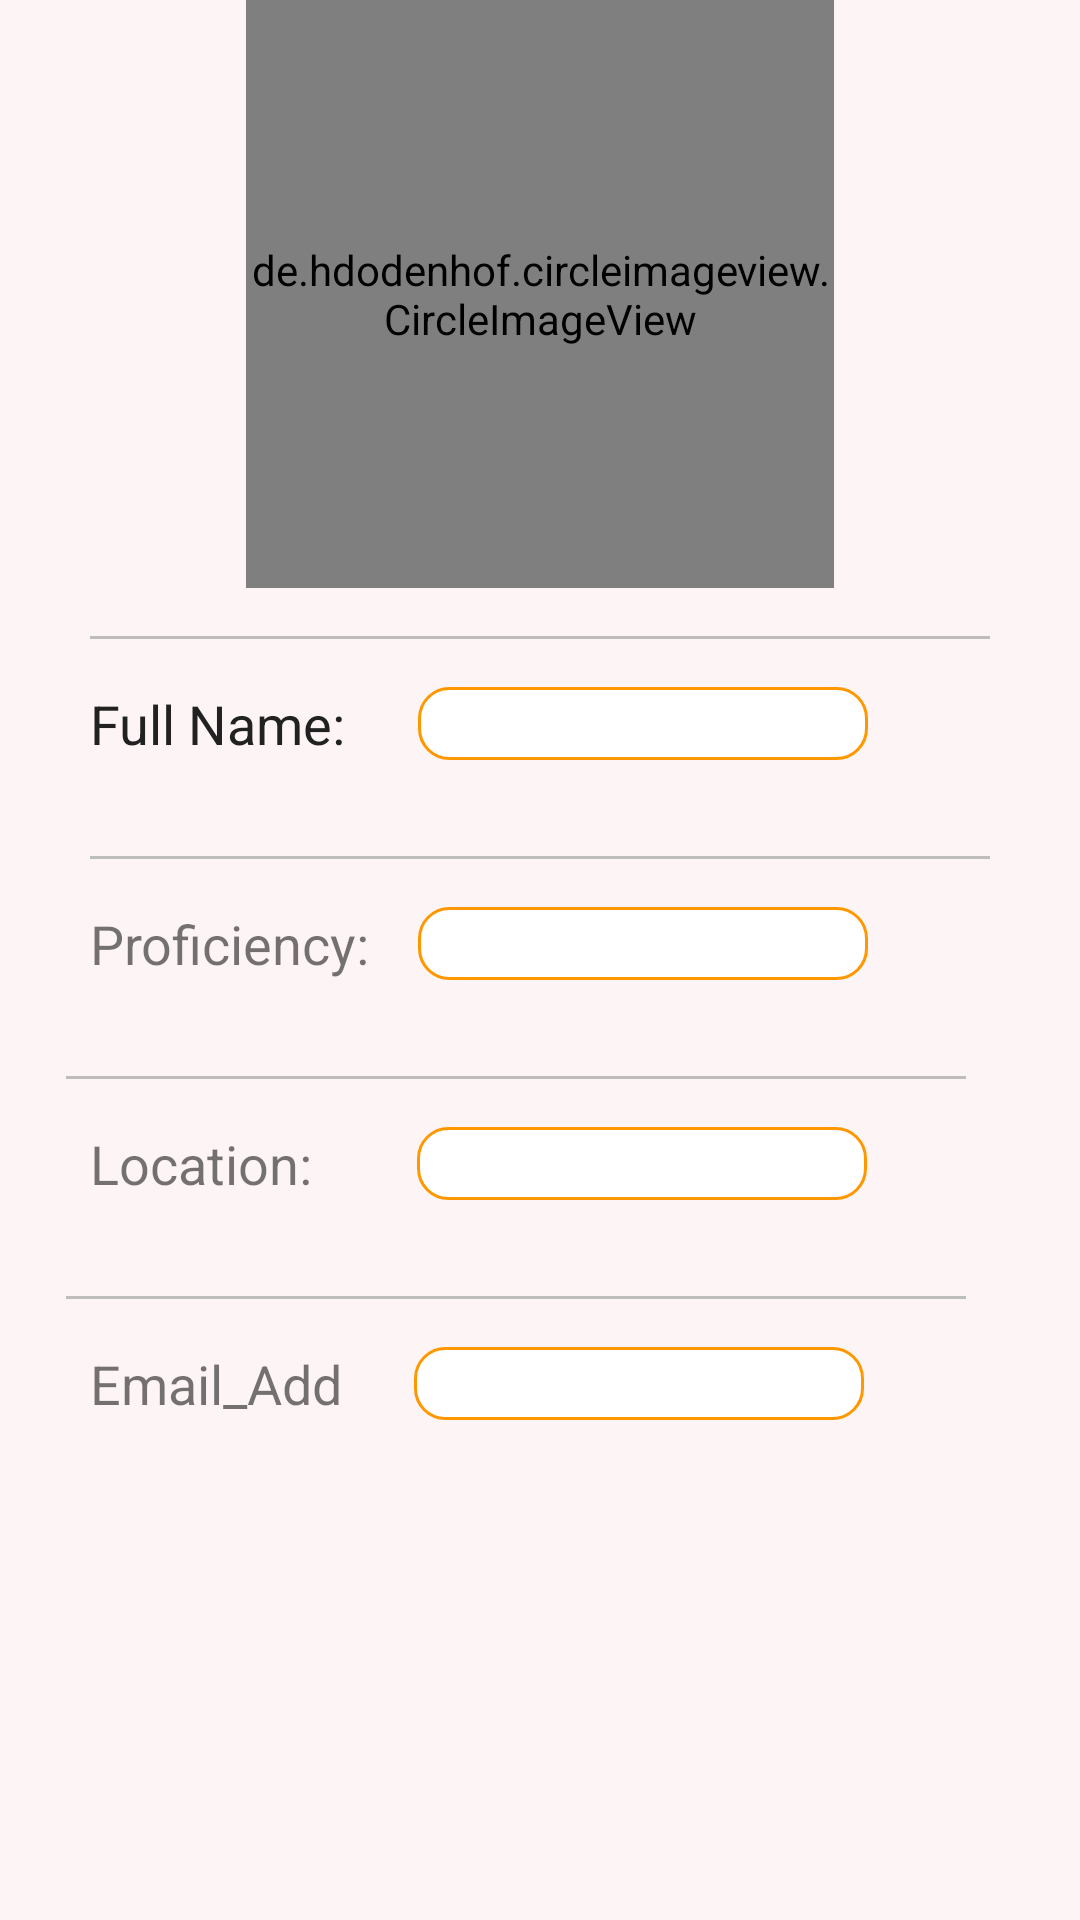

Layout XML and referenced resources for this Android screen:
<!-- AndroidManifest.xml: application theme AppTheme -->
<!-- res/layout/content_add.xml -->
<?xml version="1.0" encoding="utf-8"?>
<androidx.constraintlayout.widget.ConstraintLayout xmlns:android="http://schemas.android.com/apk/res/android"
    xmlns:app="http://schemas.android.com/apk/res-auto"
    xmlns:tools="http://schemas.android.com/tools"
    android:layout_width="match_parent"
    android:layout_height="match_parent"
    android:background="#F7FDF5F5"
    app:layout_behavior="@string/appbar_scrolling_view_behavior"
    tools:context=".AddProf"
    tools:showIn="@layout/activity_add">

    <de.hdodenhof.circleimageview.CircleImageView
        android:id="@+id/circleImage"
        android:layout_width="@dimen/addprof_width"
        android:layout_height="@dimen/addprof_height"
        android:src="@drawable/ic_account_circle_black_24dp"
        app:civ_border_color="#FFFFFF"
        app:civ_border_width="2dp"
        app:layout_constraintEnd_toEndOf="parent"
        app:layout_constraintStart_toStartOf="parent"
        app:layout_constraintTop_toTopOf="parent" />

    <View
        android:id="@+id/divider"
        android:layout_width="@dimen/divider_width"
        android:layout_height="1dp"
        android:layout_marginStart="@dimen/addprof_divmargin"
        android:layout_marginTop="16dp"
        android:layout_marginEnd="@dimen/addprof_divmargin"
        android:background="#BDBDBD"
        app:layout_constraintEnd_toEndOf="parent"
        app:layout_constraintStart_toStartOf="parent"
        app:layout_constraintTop_toBottomOf="@+id/circleImage" />

    <TextView
        android:id="@+id/textView"
        android:layout_width="wrap_content"
        android:layout_height="wrap_content"
        android:layout_marginTop="16dp"
        android:text="@string/full_name"
        android:textColor="#212121"
        android:textSize="@dimen/addprof_textSize"
        app:layout_constraintStart_toStartOf="@+id/divider"
        app:layout_constraintTop_toBottomOf="@+id/divider" />

    <View
        android:id="@+id/divider2"
        android:layout_width="@dimen/divider_width"
        android:layout_height="1dp"
        android:contentDescription="@string/mentor_pic"
        android:layout_marginStart="16dp"
        android:layout_marginTop="32dp"
        android:layout_marginEnd="16dp"
        android:background="#BDBDBD"
        app:layout_constraintEnd_toEndOf="@+id/divider"
        app:layout_constraintStart_toStartOf="@+id/divider"
        app:layout_constraintTop_toBottomOf="@+id/textView" />

    <EditText
        android:id="@+id/editName"
        android:layout_width="150dp"
        android:layout_height="wrap_content"
        android:layout_marginStart="24dp"
        android:background="@drawable/addprof"
        android:contentDescription="@string/full_name"
        android:ems="10"
        android:maxLength="20"
        android:gravity="start|top"
        android:inputType="textMultiLine"
        app:layout_constraintStart_toEndOf="@+id/textView"
        app:layout_constraintTop_toTopOf="@+id/textView" />

    <View
        android:id="@+id/divider3"
        android:layout_width="@dimen/divider_width"
        android:layout_height="1dp"
        android:layout_marginTop="32dp"
        android:contentDescription="@string/mentor_pic"
        android:layout_marginEnd="16dp"
        android:background="#BDBDBD"
        app:layout_constraintEnd_toEndOf="@+id/divider"
        app:layout_constraintStart_toStartOf="@+id/divider"
        app:layout_constraintTop_toBottomOf="@+id/textView2" />

    <TextView
        android:id="@+id/textView4"
        android:layout_width="wrap_content"
        android:layout_height="wrap_content"
        android:layout_marginTop="16dp"
        android:text="@string/location"
        android:textSize="@dimen/addprof_textSize"
        app:layout_constraintStart_toStartOf="@+id/textView2"
        app:layout_constraintTop_toBottomOf="@+id/divider3" />

    <View
        android:id="@+id/divider4"
        android:layout_width="@dimen/divider_width"
        android:layout_height="1dp"
        android:layout_marginTop="32dp"
        android:layout_marginEnd="16dp"
        android:background="#BDBDBD"
        app:layout_constraintEnd_toEndOf="@+id/divider"
        app:layout_constraintStart_toStartOf="@+id/divider"
        app:layout_constraintTop_toBottomOf="@+id/textView4" />

    <TextView
        android:id="@+id/textView5"
        android:layout_width="wrap_content"
        android:layout_height="wrap_content"
        android:layout_marginTop="16dp"
        android:text="@string/Email_Add"
        android:textSize="@dimen/addprof_textSize"
        app:layout_constraintStart_toStartOf="@+id/textView4"
        app:layout_constraintTop_toBottomOf="@+id/divider4" />

    <EditText
        android:id="@+id/editProf"
        android:layout_width="150dp"
        android:layout_height="wrap_content"
        android:layout_marginStart="16dp"
        android:background="@drawable/addprof"
        android:contentDescription="@string/proficiency"
        android:ems="10"
        android:gravity="start|top"
        android:inputType="textMultiLine"
        app:layout_constraintStart_toEndOf="@+id/textView2"
        app:layout_constraintTop_toTopOf="@+id/textView2" />

    <EditText
        android:id="@+id/editLoc"
        android:layout_width="150dp"
        android:layout_height="wrap_content"
        android:layout_marginStart="35dp"
        android:autofillHints=""
        android:background="@drawable/addprof"
        android:ems="10"
        android:gravity="start|top"
        android:inputType="textMultiLine"
        app:layout_constraintStart_toEndOf="@+id/textView4"
        app:layout_constraintTop_toTopOf="@+id/textView4"
        tools:targetApi="o" />

    <EditText
        android:id="@+id/editEmail"
        android:layout_width="150dp"
        android:layout_height="wrap_content"
        android:layout_marginStart="24dp"
        android:background="@drawable/addprof"
        android:ems="10"
        android:gravity="start|top"
        android:importantForAutofill="no"
        android:inputType="textMultiLine|textEmailAddress"
        android:labelFor="@+id/editt"
        app:layout_constraintStart_toEndOf="@+id/textView5"
        app:layout_constraintTop_toTopOf="@+id/textView5" />

    <TextView
        android:id="@+id/textView2"
        android:layout_width="wrap_content"
        android:layout_height="wrap_content"
        android:layout_marginTop="16dp"
        android:text="@string/proficiency"
        android:textSize="@dimen/addprof_textSize"
        app:layout_constraintStart_toStartOf="@+id/textView"
        app:layout_constraintTop_toBottomOf="@+id/divider2" />


</androidx.constraintlayout.widget.ConstraintLayout>
<!-- resources referenced by this layout -->
<resources>
  <dimen name="addprof_divmargin">16dp</dimen>
  <dimen name="addprof_height">196dp</dimen>
  <dimen name="addprof_textSize">18sp</dimen>
  <dimen name="addprof_width">196dp</dimen>
  <dimen name="divider_width">300dp</dimen>
  <!-- drawable addprof (drawable) -->
  <?xml version="1.0" encoding="utf-8"?>
  <shape xmlns:android="http://schemas.android.com/apk/res/android">
  
      android:padding="18dp"
      android:shape="rectangle">
      <stroke
          android:width="1dp"
          android:color="@color/colorPrimary" />
      <solid android:color="#FFFFFF"></solid>
  
      <corners android:radius="10dp" />
  
  </shape>
  <string name="Email_Add">Email_Add</string>
  <string name="full_name">Full Name:</string>
  <string name="location">Location:</string>
  <string name="mentor_pic">mentor_pic</string>
  <string name="proficiency">Proficiency:</string>
  <style name="AppTheme" parent="Theme.AppCompat.Light.DarkActionBar">
          
          <item name="colorPrimary">@color/colorPrimary</item>
          <item name="colorPrimaryDark">@color/colorPrimaryDark</item>
          <item name="colorAccent">@color/colorAccent</item>
          <item name="toolbarStyle">@style/CustomToolBarTheme</item>
      </style>
  <color name="colorPrimary">#FF9800</color>
  <color name="colorPrimaryDark">#F57C00</color>
  <color name="colorAccent">#795548</color>
  <style name="CustomToolBarTheme" parent="AppTheme.NoActionBar">
          <item name="android:icon">@drawable/ic_code_black_18dp</item>
          <item name="android:textSize">24dp</item>
      </style>
  <style name="AppTheme.NoActionBar">
          <item name="windowActionBar">false</item>
          <item name="windowNoTitle">true</item>
          <item name="colorPrimary">@color/colorPrimary</item>
          <item name="colorPrimaryDark">@color/colorPrimaryDark</item>
          <item name="colorAccent">@color/colorAccent</item>
          <item name="toolbarStyle">@style/CustomToolBarTheme</item>
  
  
      </style>
</resources>
